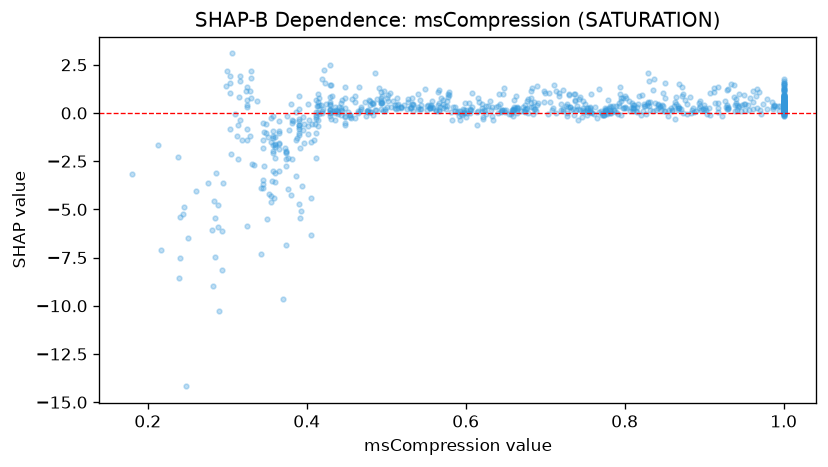

The file beside this chart, header and first rows:
feature_value, shap_value
0.988, 0.415
0.494, 0.5057
1.0, 0.08688
0.443, 0.5307
0.498, 0.1088
0.783, 0.0139
0.493, 0.2043
0.644, 0.1065
0.374, -2.026
0.605, 0.2124
0.796, -0.08161
1.0, 0.07806
0.661, 0.1523
0.756, 0.2643
0.641, -0.01233
0.75, 0.124
0.559, 0.2346
0.511, 0.2397
1.0, 0.4146
1.0, -0.05442
0.429, 0.4061
0.731, 0.3256
0.856, 0.1343
0.783, 0.09957
0.66, 0.1638
0.531, 0.2467
0.325, -1.383
0.543, 0.2223
0.244, -5.233
1.0, 0.3713
0.424, 0.4907
0.411, 0.03978
0.595, -0.09363
0.614, -0.6112
0.95, 0.4509
0.421, 0.1979
1.0, 0.1808
0.807, 0.1085
0.748, 0.1384
0.519, 0.3071
0.605, 0.01684
0.531, 0.2987
0.664, -0.01592
0.816, 0.07696
0.437, 0.1657
1.0, 0.3234
0.411, -0.191
1.0, 0.3976
0.414, 0.07307
0.979, 0.2204
0.664, 0.2954
0.407, -0.5845
0.871, 0.1933
1.0, 0.2297
0.775, 0.279
0.351, -1.234
0.787, 0.1325
0.906, 0.2782
1.0, 0.1836
0.571, 0.2736
... 816 more rows
